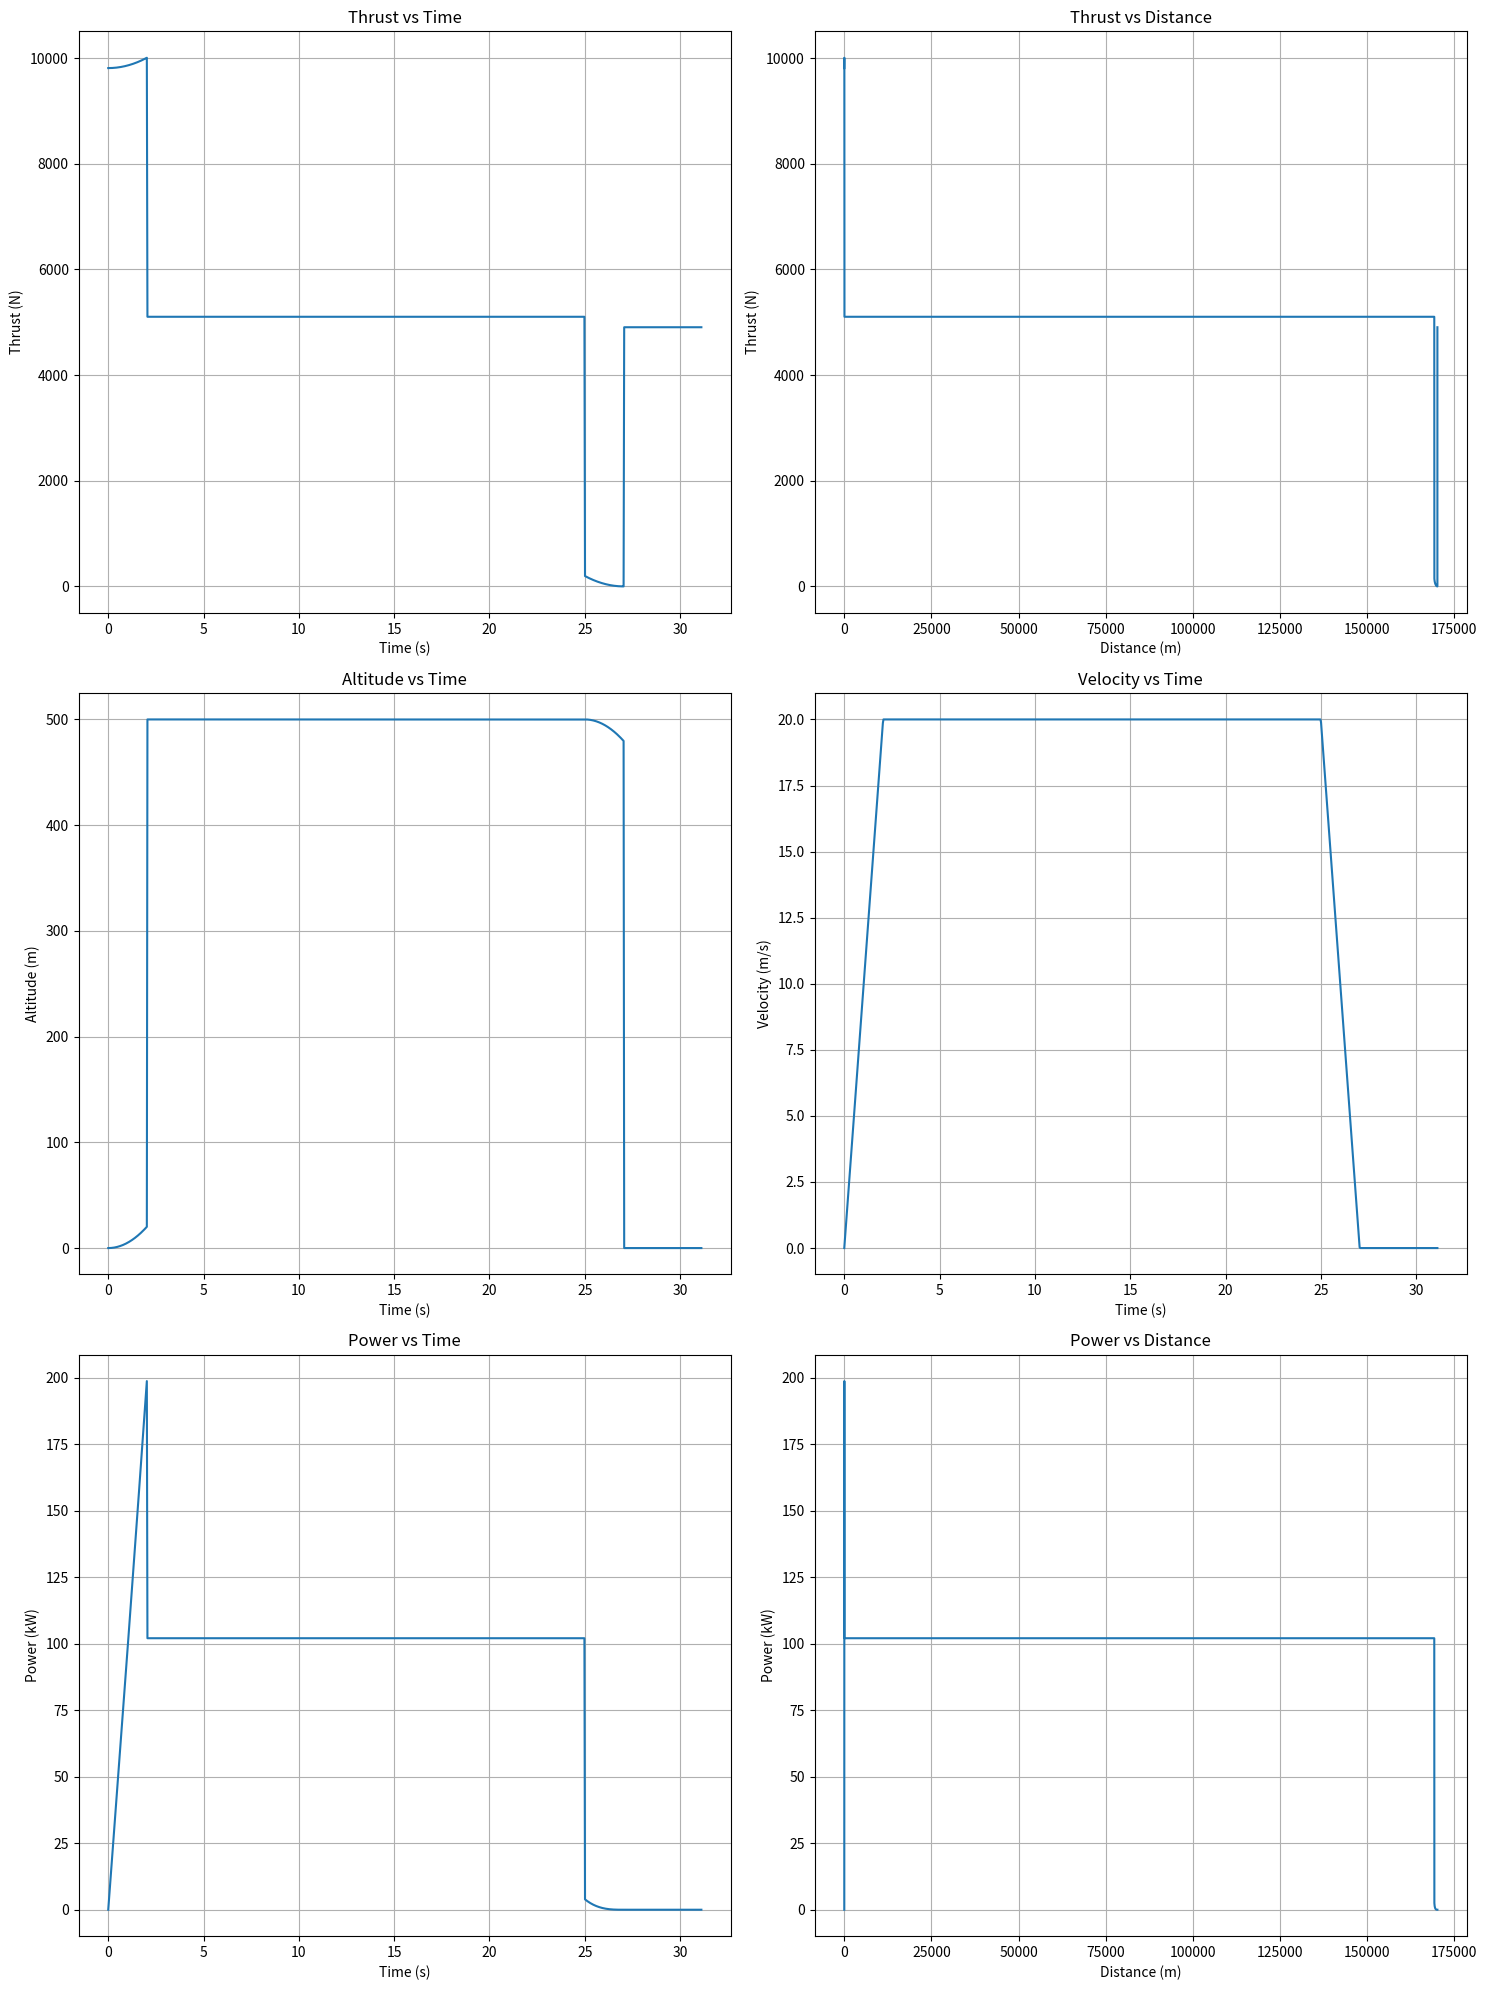

Python code for this plot:
import numpy as np
import matplotlib.pyplot as plt

def calculate_thrust_and_power(mass, velocity, acceleration, rho=1.225):
    g = 9.81  
    drag = 0.5 * 0.808256 * rho * velocity**2 + mass * g
    thrust = mass * acceleration + drag
    power = thrust * velocity
    return thrust, power

def mission_profile(max_speed, climb_altitude, descent_altitude, acceleration, deceleration):
    # Climb phase
    t_acc = max_speed / acceleration
    d_acc = 0.5 * acceleration * t_acc**2
    
    if 2 * d_acc > climb_altitude:
        t_acc = np.sqrt(climb_altitude / acceleration)
        max_speed = acceleration * t_acc
        t_cruise = 0
    else:
        t_cruise = (climb_altitude - 2 * d_acc) / max_speed
    
    # Descent phase
    t_decel = max_speed / deceleration
    d_decel = 0.5 * deceleration * t_decel**2
    
    if 2 * d_decel > descent_altitude:
        t_decel = np.sqrt(descent_altitude / deceleration)
        t_descent = t_decel
    else:
        t_descent = (descent_altitude - 2 * d_decel) / max_speed + t_decel
    
    total_time = 2 * t_acc + t_cruise + 2 * t_decel
    
    return t_acc, t_cruise, t_decel, t_descent, total_time, max_speed

def generate_data(mass, max_speed, climb_altitude, descent_altitude, acceleration, deceleration, rho=1.225):
    """Generate time, altitude, velocity, thrust, and power data for the full mission."""
    t_acc, t_cruise, t_decel, t_descent, total_time, actual_max_speed = mission_profile(max_speed, climb_altitude, descent_altitude, acceleration, deceleration)
    
    time = np.linspace(0, total_time, 1000)
    altitude = np.zeros_like(time)
    velocity = np.zeros_like(time)
    thrust = np.zeros_like(time)
    power = np.zeros_like(time)
    distance = np.zeros_like(time)
    
    current_distance = 0  # Tracking total distance

    for i, t in enumerate(time):
        if t <= t_acc:  # Acceleration / Climb phase
            velocity[i] = acceleration * t
            altitude[i] = 0.5 * acceleration * t**2
            thrust[i], power[i] = calculate_thrust_and_power(mass, velocity[i], acceleration, rho)
            current_distance = 0.5 * acceleration * t**2  # distance covered during climb
        elif t <= t_acc + t_cruise:  # Cruise phase
            velocity[i] = actual_max_speed
            altitude[i] = climb_altitude
            thrust[i], power[i] = calculate_thrust_and_power(mass, velocity[i], 0, rho)
            current_distance = current_distance + actual_max_speed * (t - t_acc)  # Accumulate cruise distance
        elif t <= t_acc + t_cruise + t_decel:  # Deceleration / Descent phase
            t_decel_local = t - (t_acc + t_cruise)
            velocity[i] = actual_max_speed - deceleration * t_decel_local
            altitude[i] = climb_altitude - 0.5 * deceleration * t_decel_local**2
            thrust[i], power[i] = calculate_thrust_and_power(mass, velocity[i], -deceleration, rho)
            current_distance = current_distance + actual_max_speed * t_decel_local - 0.5 * deceleration * t_decel_local**2  # Cumulative distance
        else:  # Post mission hover or zero velocity phase (if applicable)
            velocity[i] = 0
            altitude[i] = climb_altitude - descent_altitude
            thrust[i], power[i] = calculate_thrust_and_power(mass, velocity[i], 0, rho)

        distance[i] = current_distance  # Update total distance

    return time, altitude, velocity, thrust, power, distance

def plot_results(time, altitude, velocity, thrust, power, distance):
    fig, axes = plt.subplots(3, 2, figsize=(15, 20))
    
    # Thrust plots
    axes[0, 0].plot(time, thrust)
    axes[0, 0].set_xlabel('Time (s)')
    axes[0, 0].set_ylabel('Thrust (N)')
    axes[0, 0].set_title('Thrust vs Time')
    axes[0, 0].grid(True)
    
    axes[0, 1].plot(distance, thrust)
    axes[0, 1].set_xlabel('Distance (m)')
    axes[0, 1].set_ylabel('Thrust (N)')
    axes[0, 1].set_title('Thrust vs Distance')
    axes[0, 1].grid(True)
    
    # Altitude and velocity plots
    axes[1, 0].plot(time, altitude)
    axes[1, 0].set_xlabel('Time (s)')
    axes[1, 0].set_ylabel('Altitude (m)')
    axes[1, 0].set_title('Altitude vs Time')
    axes[1, 0].grid(True)
    
    axes[1, 1].plot(time, velocity)
    axes[1, 1].set_xlabel('Time (s)')
    axes[1, 1].set_ylabel('Velocity (m/s)')
    axes[1, 1].set_title('Velocity vs Time')
    axes[1, 1].grid(True)
    
    # Power plot
    axes[2, 0].plot(time, power / 1000)  # Convert to kW
    axes[2, 0].set_xlabel('Time (s)')
    axes[2, 0].set_ylabel('Power (kW)')
    axes[2, 0].set_title('Power vs Time')
    axes[2, 0].grid(True)
    
    axes[2, 1].plot(distance, power / 1000)  # Converting to kW
    axes[2, 1].set_xlabel('Distance (m)')
    axes[2, 1].set_ylabel('Power (kW)')
    axes[2, 1].set_title('Power vs Distance')
    axes[2, 1].grid(True)
    
    plt.tight_layout()
    plt.show()


mass = 500  # kg
max_speed = 20  # m/s
climb_altitude = 500  # m
descent_altitude = 500  # m
acceleration = 9.81  # m/s^2
deceleration = 9.81  # m/s^2
rho = 1.225  # kg/m^3

time, altitude, velocity, thrust, power, distance = generate_data(mass, max_speed, climb_altitude, descent_altitude, acceleration, deceleration, rho)
plot_results(time, altitude, velocity, thrust, power, distance) # toggle comment to plot the results



